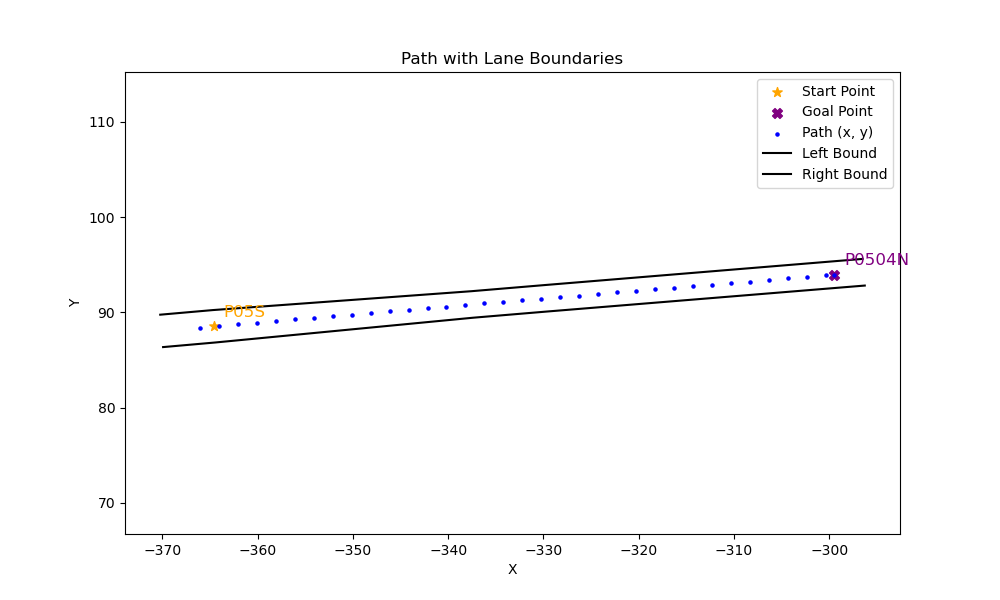

Data behind this chart, as committed beside it:
x, y, yaw, left_x, left_y, right_x, right_y
-366.1, 88.4, 0.08703, -370.2, 89.75, -369.9, 86.35
-364.1, 88.58, 0.08466, -364.7, 90.24, -364.4, 86.83
-362.1, 88.74, 0.08373, -360.3, 90.56, -360, 87.26
-360.1, 88.91, 0.08412, -337.6, 92.21, -337.4, 89.43
-358.1, 89.08, 0.08444, -329.8, 92.86, -329.6, 90.09
-356.1, 89.25, 0.08439, -296.5, 95.6, -296.3, 92.81
-354.1, 89.42, 0.08428, , , , 
-352.1, 89.59, 0.08428, , , , 
-350.1, 89.75, 0.08431, , , , 
-348.2, 89.92, 0.08429, , , , 
-346.2, 90.09, 0.08426, , , , 
-344.2, 90.26, 0.08434, , , , 
-342.2, 90.43, 0.08446, , , , 
-340.2, 90.6, 0.08428, , , , 
-338.2, 90.76, 0.08377, , , , 
-336.2, 90.93, 0.08349, , , , 
-334.2, 91.1, 0.08375, , , , 
-332.2, 91.27, 0.08356, , , , 
-330.2, 91.43, 0.08246, , , , 
-328.2, 91.6, 0.08161, , , , 
-326.2, 91.76, 0.08158, , , , 
-324.2, 91.92, 0.08184, , , , 
-322.2, 92.09, 0.08188, , , , 
-320.2, 92.25, 0.0818, , , , 
-318.3, 92.41, 0.08183, , , , 
-316.3, 92.58, 0.08191, , , , 
-314.3, 92.74, 0.08176, , , , 
-312.3, 92.9, 0.08146, , , , 
-310.3, 93.07, 0.08182, , , , 
-308.3, 93.23, 0.08389, , , , 
-306.3, 93.4, 0.08475, , , , 
-304.3, 93.57, 0.08285, , , , 
-302.3, 93.73, 0.07869, , , , 
-300.3, 93.89, 0.07516, , , , 
-299.5, 93.95, 0.07516, , , , 
